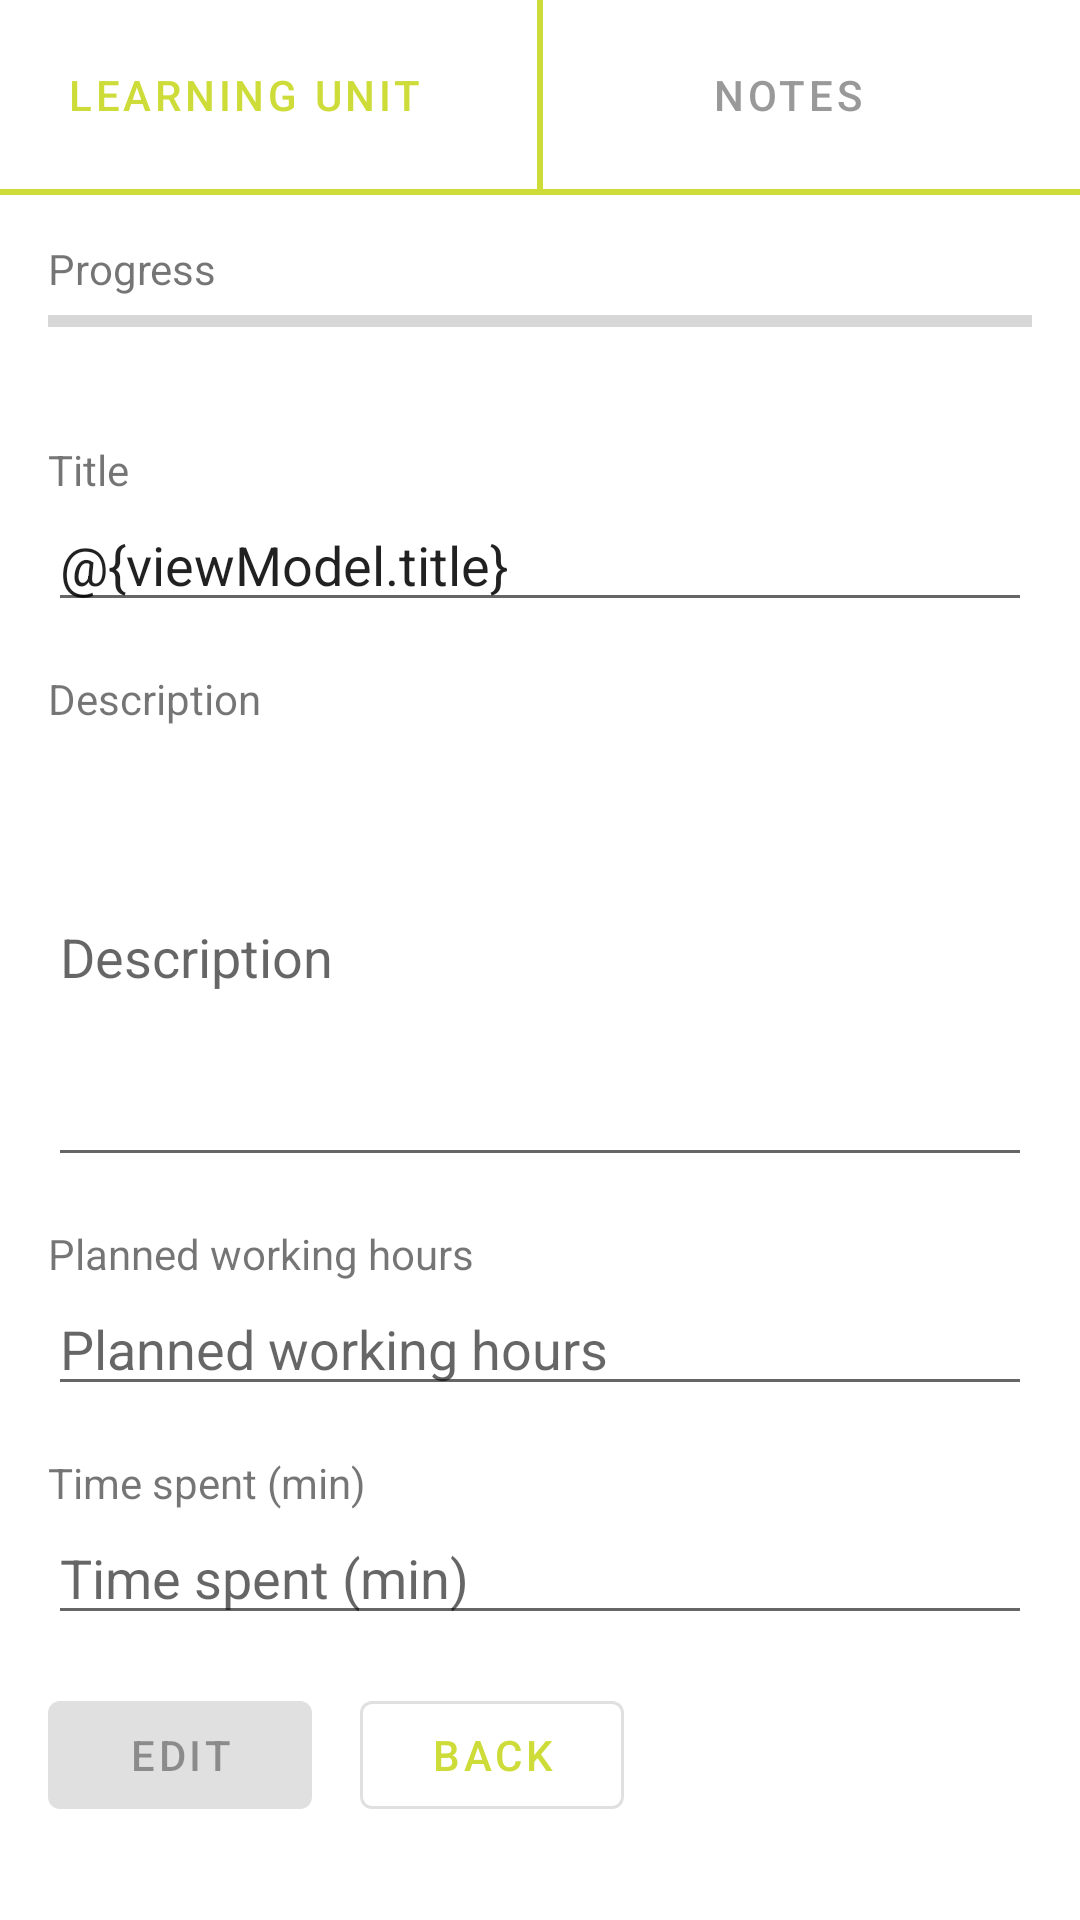

Layout XML and referenced resources for this Android screen:
<!-- AndroidManifest.xml: application theme Theme.Courseorganizer -->
<!-- res/layout/content_edit_learning_unit.xml -->
<?xml version="1.0" encoding="utf-8"?>
<androidx.coordinatorlayout.widget.CoordinatorLayout xmlns:android="http://schemas.android.com/apk/res/android"
    xmlns:app="http://schemas.android.com/apk/res-auto"
    android:layout_width="match_parent"
    android:layout_height="match_parent"
    app:layout_behavior="@string/appbar_scrolling_view_behavior">

    <LinearLayout
        android:layout_width="match_parent"
        android:layout_height="wrap_content"
        android:gravity="top"
        android:orientation="vertical">

        <LinearLayout
            android:layout_width="match_parent"
            android:layout_height="wrap_content"
            android:layout_gravity="fill_horizontal"
            android:orientation="horizontal">

            <Button
                android:id="@+id/btnTab1"
                style="@style/Widget.MaterialComponents.Button.TextButton"
                android:textColor="@color/primary_2"
                android:layout_width="0dp"
                android:layout_height="wrap_content"
                android:layout_weight="1"
                android:layout_marginEnd="@dimen/activity_vertical_margin"
                android:paddingVertical="@dimen/activity_vertical_margin"
                android:text="@string/learning_unit_tab1" />

            <View
                android:layout_width="2dp"
                android:layout_height="match_parent"
                android:background="@color/primary_2"
                />

            <Button
                android:id="@+id/btnTab2"
                style="@style/Widget.MaterialComponents.Button.TextButton"
                android:textColor="@color/muted"
                android:layout_width="0dp"
                android:layout_height="wrap_content"
                android:layout_marginEnd="@dimen/activity_vertical_margin"
                android:layout_weight="1"
                android:paddingVertical="@dimen/activity_vertical_margin"
                android:text="@string/learning_unit_tab2" />
        </LinearLayout>

        <View
            android:layout_width="match_parent"
            android:layout_height="2dp"
            android:background="@color/primary_2"
            />
    </LinearLayout>

    <LinearLayout
        android:id="@+id/tab1Wrapper"
        android:layout_width="match_parent"
        android:layout_height="match_parent"
        android:gravity="top"
        android:orientation="vertical"
        android:paddingHorizontal="@dimen/activity_horizontal_margin"
        android:paddingVertical="@dimen/activity_vertical_margin"
        android:visibility="visible">

        <TextView
            android:layout_width="match_parent"
            android:layout_height="wrap_content"
            android:layout_marginTop="64dp"
            android:text="@string/progress" />

        <ProgressBar
            android:id="@+id/progressBar"
            style="@style/Widget.AppCompat.ProgressBar.Horizontal"
            android:layout_width="match_parent"
            android:layout_height="wrap_content"
            android:layout_marginBottom="@dimen/activity_vertical_margin"
            android:progress="0" />

        <TextView
            android:layout_width="match_parent"
            android:layout_height="wrap_content"
            android:layout_marginTop="@dimen/activity_vertical_margin"
            android:text="@string/prompt_learning_unit_title" />

        <EditText
            android:id="@+id/learningUnitTitle"
            android:layout_width="match_parent"
            android:layout_height="wrap_content"
            android:autofillHints="@string/prompt_learning_unit_title"
            android:hint="@string/prompt_learning_unit_title"
            android:inputType="text"
            android:selectAllOnFocus="true"
            android:text="@{viewModel.title}"
            app:layout_constraintEnd_toEndOf="parent"
            app:layout_constraintStart_toStartOf="parent"
            app:layout_constraintTop_toTopOf="parent" />

        <TextView
            android:layout_width="match_parent"
            android:layout_height="wrap_content"
            android:layout_marginTop="@dimen/activity_vertical_margin"
            android:text="@string/prompt_learning_unit_description" />

        <EditText
            android:id="@+id/learningUnitDescription"
            android:layout_width="match_parent"
            android:layout_height="150dp"
            android:autofillHints="@string/prompt_learning_unit_description"
            android:hint="@string/prompt_learning_unit_description"
            android:inputType="textMultiLine"
            android:selectAllOnFocus="true"
            app:layout_constraintEnd_toEndOf="parent"
            app:layout_constraintStart_toStartOf="parent"
            app:layout_constraintTop_toBottomOf="@+id/learningUnitTitle"
            app:layout_constraintTop_toTopOf="parent" />

        <TextView
            android:layout_width="match_parent"
            android:layout_height="wrap_content"
            android:layout_marginTop="@dimen/activity_vertical_margin"
            android:text="@string/prompt_learning_unit_hours" />

        <EditText
            android:id="@+id/learningUnitHours"
            android:layout_width="match_parent"
            android:layout_height="wrap_content"
            android:autofillHints="@string/prompt_learning_unit_hours"
            android:hint="@string/prompt_learning_unit_hours"
            android:inputType="number"
            android:selectAllOnFocus="true"
            app:layout_constraintEnd_toEndOf="parent"
            app:layout_constraintStart_toStartOf="parent"
            app:layout_constraintTop_toBottomOf="@+id/learningUnitDescription"
            app:layout_constraintTop_toTopOf="parent" />

        <TextView
            android:layout_width="match_parent"
            android:layout_height="wrap_content"
            android:layout_marginTop="@dimen/activity_vertical_margin"
            android:text="@string/time_spent" />

        <EditText
            android:id="@+id/learningUnitSpentMinutes"
            android:layout_width="match_parent"
            android:layout_height="wrap_content"
            android:autofillHints="@string/time_spent"
            android:hint="@string/time_spent"
            android:inputType="number"
            android:selectAllOnFocus="true"
            app:layout_constraintEnd_toEndOf="parent"
            app:layout_constraintStart_toStartOf="parent"
            app:layout_constraintTop_toBottomOf="@+id/learningUnitHours"
            app:layout_constraintTop_toTopOf="parent" />

        <LinearLayout
            android:id="@+id/wrapperButtons"
            android:layout_width="match_parent"
            android:layout_height="wrap_content"
            android:layout_gravity="start"
            android:layout_marginTop="@dimen/activity_vertical_margin"
            android:orientation="horizontal"
            app:layout_constraintBottom_toBottomOf="parent"
            app:layout_constraintEnd_toEndOf="parent"
            app:layout_constraintStart_toStartOf="parent"
            app:layout_constraintTop_toBottomOf="@+id/learningUnitHours">

            <Button
                android:id="@+id/btnEditLearningUnit"
                android:layout_width="wrap_content"
                android:layout_height="wrap_content"
                android:layout_marginEnd="@dimen/activity_vertical_margin"
                android:enabled="false"
                android:text="@string/action_edit" />

            <Button
                android:id="@+id/btnCancelEditLearningUnit"
                style="?attr/materialButtonOutlinedStyle"
                android:layout_width="wrap_content"
                android:layout_height="wrap_content"
                android:enabled="true"
                android:text="@string/action_back" />
        </LinearLayout>

        <ProgressBar
            android:id="@+id/loading"
            android:layout_width="wrap_content"
            android:layout_height="wrap_content"
            android:layout_gravity="center"
            android:layout_marginTop="@dimen/activity_vertical_margin"
            android:layout_marginBottom="@dimen/activity_vertical_margin"
            android:visibility="gone"
            app:layout_constraintBottom_toBottomOf="parent"
            app:layout_constraintEnd_toEndOf="@+id/wrapperButtons"
            app:layout_constraintStart_toStartOf="@+id/wrapperButtons"
            app:layout_constraintTop_toTopOf="parent"
            app:layout_constraintVertical_bias="0.3" />

    </LinearLayout>

    <LinearLayout
        android:id="@+id/tab2Wrapper"
        android:layout_width="match_parent"
        android:layout_height="match_parent"
        android:orientation="vertical"
        android:visibility="gone">

        <View
            android:layout_width="match_parent"
            android:layout_height="64dp"
            android:visibility="invisible" />

        <include
            android:id="@+id/includedLayoutLearningUnitNotes"
            layout="@layout/content_recycler_list"
            android:layout_width="match_parent"
            android:layout_height="wrap_content"
            android:paddingLeft="@dimen/activity_horizontal_margin"
            android:paddingTop="@dimen/activity_vertical_margin"
            android:paddingRight="@dimen/activity_horizontal_margin"
            android:paddingBottom="@dimen/activity_vertical_margin" />
    </LinearLayout>

    <com.google.android.material.floatingactionbutton.FloatingActionButton
        android:id="@+id/btnAddNote"
        android:layout_width="wrap_content"
        android:layout_height="wrap_content"
        android:layout_gravity="bottom|end"
        android:layout_marginEnd="@dimen/fab_margin"
        android:layout_marginBottom="16dp"
        android:visibility="gone"
        app:srcCompat="@android:drawable/ic_input_add" />

    <com.google.android.material.floatingactionbutton.FloatingActionButton
        android:id="@+id/btnAddPicture"
        android:layout_width="wrap_content"
        android:layout_height="wrap_content"
        android:layout_gravity="bottom|end"
        android:layout_marginEnd="@dimen/fab_margin"
        android:layout_marginBottom="86dp"
        android:visibility="gone"
        app:srcCompat="@android:drawable/ic_menu_camera" />

</androidx.coordinatorlayout.widget.CoordinatorLayout>
<!-- res/layout/content_recycler_list.xml (included above) -->
<?xml version="1.0" encoding="utf-8"?>
<androidx.constraintlayout.widget.ConstraintLayout xmlns:android="http://schemas.android.com/apk/res/android"
    xmlns:app="http://schemas.android.com/apk/res-auto"
    android:layout_width="match_parent"
    android:layout_height="match_parent"
    app:layout_behavior="@string/appbar_scrolling_view_behavior">
    <LinearLayout
        android:layout_width="match_parent"
        android:layout_height="match_parent"
        android:orientation="vertical">
        <androidx.recyclerview.widget.RecyclerView
            android:id="@+id/recyclerView"
            android:layout_width="match_parent"
            android:layout_height="match_parent"/>

        <ProgressBar
            android:id="@+id/loading"
            android:layout_width="wrap_content"
            android:layout_height="wrap_content"
            android:layout_gravity="center"
            android:layout_marginTop="@dimen/activity_vertical_margin"
            android:layout_marginBottom="@dimen/activity_vertical_margin"
            android:visibility="gone"
            app:layout_constraintBottom_toBottomOf="parent"
            app:layout_constraintEnd_toEndOf="@+id/recyclerView"
            app:layout_constraintStart_toStartOf="@+id/recyclerView"
            app:layout_constraintTop_toTopOf="parent"
            app:layout_constraintVertical_bias="0.3" />
    </LinearLayout>
</androidx.constraintlayout.widget.ConstraintLayout>
<!-- resources referenced by this layout -->
<resources>
  <color name="muted">#999999</color>
  <color name="primary_2">#cddc39</color>
  <dimen name="activity_horizontal_margin">16dp</dimen>
  <dimen name="activity_vertical_margin">16dp</dimen>
  <dimen name="fab_margin">16dp</dimen>
  <string name="action_back">back</string>
  <string name="action_edit">edit</string>
  <string name="learning_unit_tab1">Learning unit</string>
  <string name="learning_unit_tab2">notes</string>
  <string name="progress">Progress</string>
  <string name="prompt_learning_unit_description">Description</string>
  <string name="prompt_learning_unit_hours">Planned working hours</string>
  <string name="prompt_learning_unit_title">Title</string>
  <string name="time_spent">Time spent (min)</string>
  <style name="Theme.Courseorganizer" parent="Theme.MaterialComponents.DayNight.DarkActionBar">
          
          <item name="colorPrimary">@color/primary_2</item>
          <item name="colorPrimaryVariant">@color/primary_3</item>
          <item name="colorOnPrimary">@color/white</item>
          
          <item name="colorSecondary">@color/secondary_1</item>
          <item name="colorSecondaryVariant">@color/secondary_2</item>
          <item name="colorOnSecondary">@color/white</item>
          
          <item name="android:statusBarColor" tools:targetApi="l">?attr/colorPrimaryVariant</item>
  
          
          <item name="android:windowActivityTransitions">true</item>
          <item name="android:windowEnterTransition">@android:transition/fade</item>
          <item name="android:windowExitTransition">@android:transition/fade</item>
      </style>
  <color name="primary_3">#99aa00</color>
  <color name="white">#FFFFFFFF</color>
  <color name="secondary_1">#009688</color>
  <color name="secondary_2">#00675b</color>
</resources>
